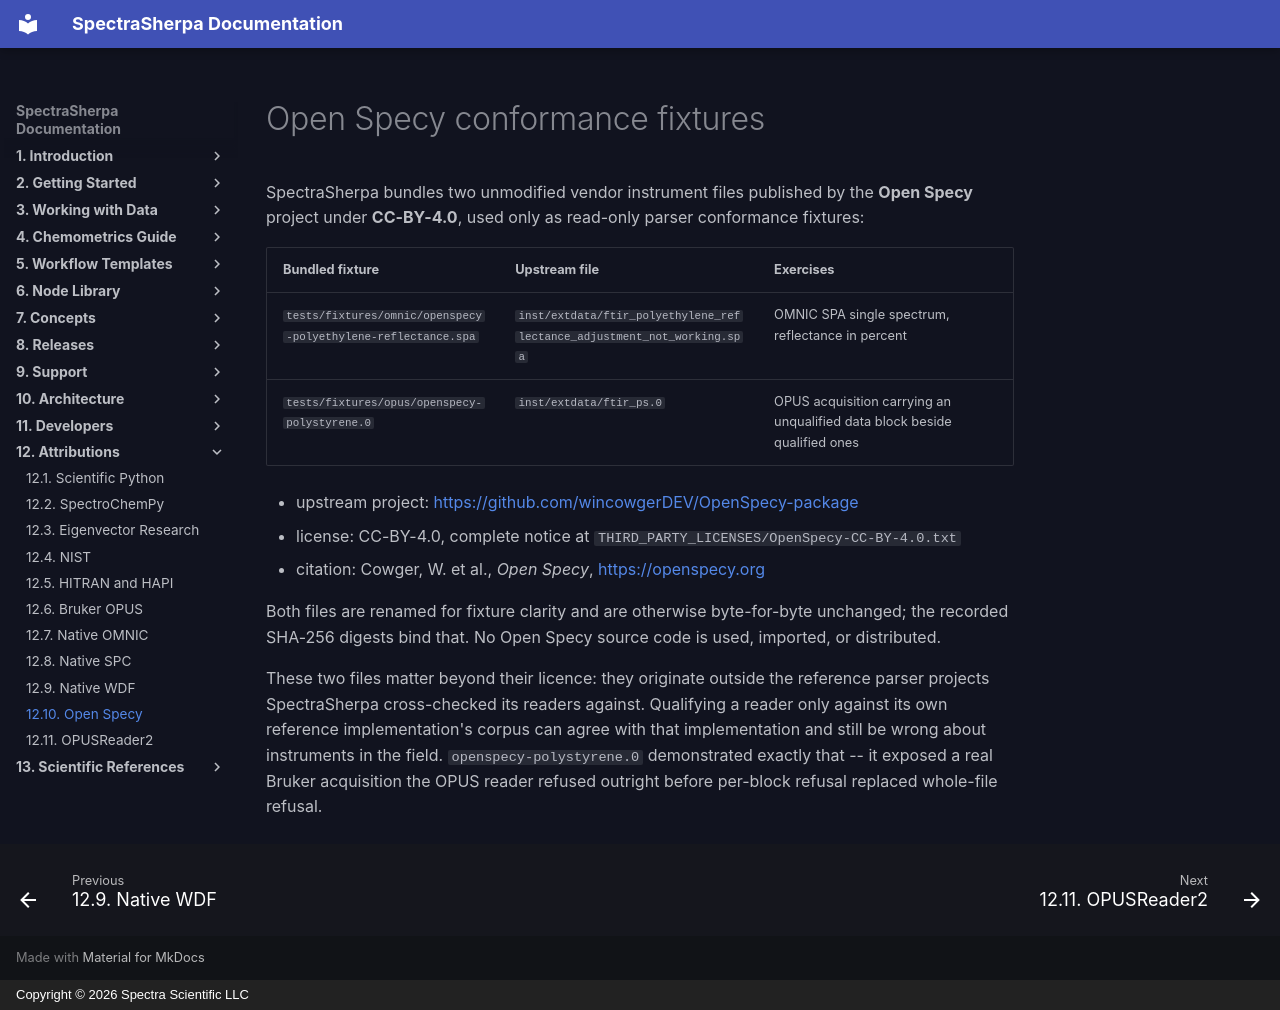

repository: Spectra-Scientific-LLC/Spectra-Sherpa · page: attributions/open-specy/index.html · generator: mkdocs · copyright: Copyright © 2026 Spectra Scientific LLC

# Open Specy conformance fixtures

SpectraSherpa bundles two unmodified vendor instrument files published by the
**Open Specy** project under **CC-BY-4.0**, used only as read-only parser
conformance fixtures:

| Bundled fixture | Upstream file | Exercises |
|---|---|---|
| `tests/fixtures/omnic/openspecy-polyethylene-reflectance.spa` | `inst/extdata/ftir_polyethylene_reflectance_adjustment_not_working.spa` | OMNIC SPA single spectrum, reflectance in percent |
| `tests/fixtures/opus/openspecy-polystyrene.0` | `inst/extdata/ftir_ps.0` | OPUS acquisition carrying an unqualified data block beside qualified ones |

- upstream project: <https://github.com/wincowgerDEV/OpenSpecy-package>
- license: CC-BY-4.0, complete notice at `THIRD_PARTY_LICENSES/OpenSpecy-CC-BY-4.0.txt`
- citation: Cowger, W. et al., *Open Specy*, <https://openspecy.org>

Both files are renamed for fixture clarity and are otherwise byte-for-byte
unchanged; the recorded SHA-256 digests bind that. No Open Specy source code is
used, imported, or distributed.

These two files matter beyond their licence: they originate outside the
reference parser projects SpectraSherpa cross-checked its readers against.
Qualifying a reader only against its own reference implementation's corpus can
agree with that implementation and still be wrong about instruments in the
field. `openspecy-polystyrene.0` demonstrated exactly that -- it exposed a
real Bruker acquisition the OPUS reader refused outright before per-block
refusal replaced whole-file refusal.
